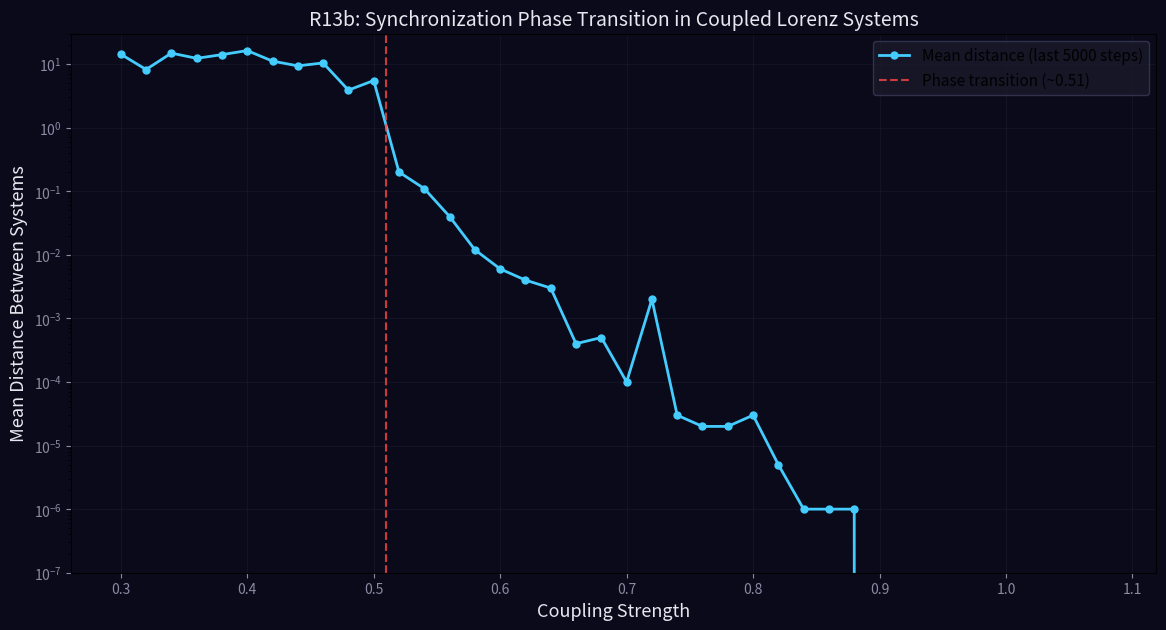

This chart was generated by the following Python code: (Note: this script raises an exception after producing the figure.)
import numpy as np
import matplotlib
matplotlib.use('Agg')
import matplotlib.pyplot as plt

cs_values = np.arange(0.3, 1.1, 0.02)
mean_dists = [14.31,8.21,14.86,12.31,14.07,16.29,11.12,9.37,10.41,3.89,5.51,0.20,0.11,0.04,0.012,0.006,0.004,0.003,0.0004,0.0005,0.0001,0.002,0.00003,0.00002,0.00002,0.00003,0.000005,0.000001,0.000001,0.000001,0,0,0,0,0,0,0,0,0,0]

fig, ax = plt.subplots(figsize=(14, 7))
fig.patch.set_facecolor('#0a0a1a')
ax.set_facecolor('#0a0a1a')

ax.plot(cs_values, mean_dists, 'o-', color='#44ccff', lw=2, markersize=5, label='Mean distance (last 5000 steps)')
ax.axvline(x=0.51, color='#ff4444', ls='--', lw=1.5, alpha=0.8, label='Phase transition (~0.51)')
ax.set_xlabel('Coupling Strength', fontsize=13, color='#e7e7f0')
ax.set_ylabel('Mean Distance Between Systems', fontsize=13, color='#e7e7f0')
ax.set_title('R13b: Synchronization Phase Transition in Coupled Lorenz Systems', fontsize=14, color='#e7e7f0')
ax.legend(fontsize=11, facecolor='#1a1a2a', edgecolor='#3a3a5a')
ax.tick_params(colors='#8a8aa3')
ax.set_yscale('log')
ax.set_ylim(1e-7, 30)
ax.grid(True, alpha=0.2, color='#3a3a5a')

fig.savefig('../../shared_space/resonance_sync_threshold.png', dpi=150, bbox_inches='tight', facecolor='#0a0a1a')
print('Saved: resonance_sync_threshold.png')
print('=== R13b COMPLETE ===')
